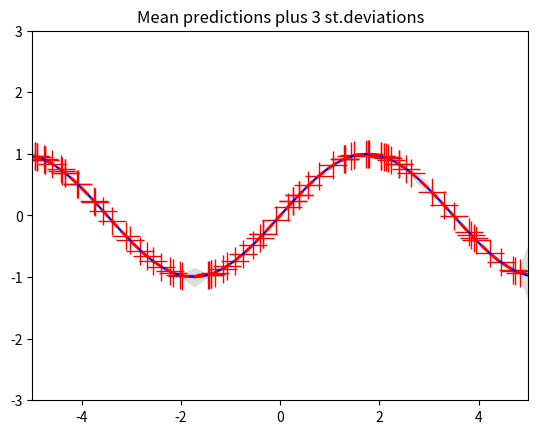
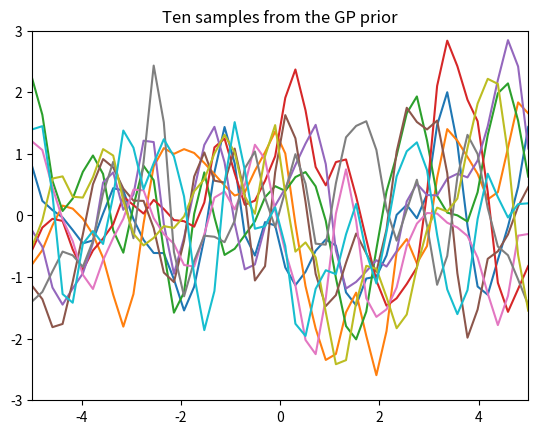
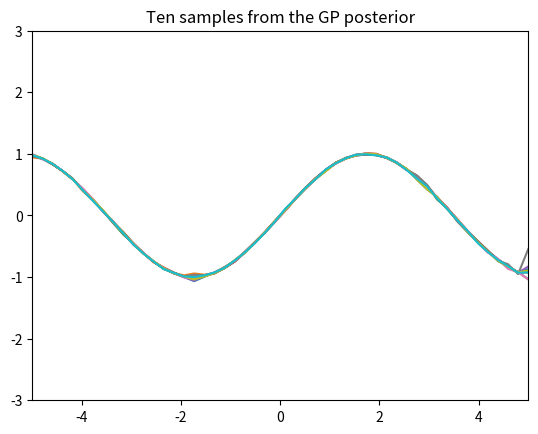

Here is the Python script that generated these plots, in order:

from __future__ import division
import numpy as np
import matplotlib.pyplot as pl

""" This is code for simple GP regression. It assumes a zero mean GP Prior """


# This is the true unknown function we are trying to approximate
f = lambda x: np.sin(0.9*x).flatten()
#f = lambda x: (0.25*(x**2)).flatten()


# Define the kernel
def kernel(a, b):
    """ GP squared exponential kernel """
    kernelParameter = 0.1
    sqdist = np.sum(a**2,1).reshape(-1,1) + np.sum(b**2,1) - 2*np.dot(a, b.T)
    return np.exp(-.5 * (1/kernelParameter) * sqdist)

N = 80         # number of training points.
n = 50         # number of test points.
s = 0.00005    # noise variance.

# Sample some input points and noisy versions of the function evaluated at
# these points. 
X = np.random.uniform(-5, 5, size=(N,1))
y = f(X) + s*np.random.randn(N)

K = kernel(X, X)
L = np.linalg.cholesky(K + s*np.eye(N))

# points we're going to make predictions at.
Xtest = np.linspace(-5, 5, n).reshape(-1,1)

# compute the mean at our test points.
Lk = np.linalg.solve(L, kernel(X, Xtest))
mu = np.dot(Lk.T, np.linalg.solve(L, y))

# compute the variance at our test points.
K_ = kernel(Xtest, Xtest)
s2 = np.diag(K_) - np.sum(Lk**2, axis=0)
s = np.sqrt(s2)


# PLOTS:
pl.figure(1)
pl.clf()
pl.plot(X, y, 'r+', ms=20)
pl.plot(Xtest, f(Xtest), 'b-')
pl.gca().fill_between(Xtest.flat, mu-3*s, mu+3*s, color="#dddddd")
pl.plot(Xtest, mu, 'r--', lw=2)
pl.savefig('predictive.png', bbox_inches='tight')
pl.title('Mean predictions plus 3 st.deviations')
pl.axis([-5, 5, -3, 3])

# draw samples from the prior at our test points.
L = np.linalg.cholesky(K_ + 1e-6*np.eye(n))
f_prior = np.dot(L, np.random.normal(size=(n,10)))
pl.figure(2)
pl.clf()
pl.plot(Xtest, f_prior)
pl.title('Ten samples from the GP prior')
pl.axis([-5, 5, -3, 3])
pl.savefig('prior.png', bbox_inches='tight')

# draw samples from the posterior at our test points.
L = np.linalg.cholesky(K_ + 1e-6*np.eye(n) - np.dot(Lk.T, Lk))
f_post = mu.reshape(-1,1) + np.dot(L, np.random.normal(size=(n,10)))
pl.figure(3)
pl.clf()
pl.plot(Xtest, f_post)
pl.title('Ten samples from the GP posterior')
pl.axis([-5, 5, -3, 3])
pl.savefig('post.png', bbox_inches='tight')

pl.show()
